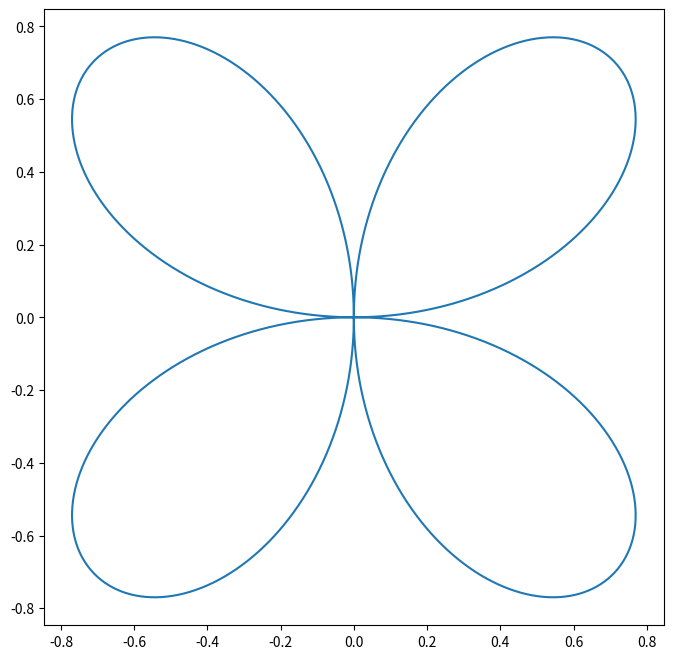

Python code for this plot:
import numpy as np
import matplotlib.pyplot as plt

def r(theta):
    return np.sin(2 * theta)

theta_vals = np.linspace(0, 2 * np.pi, 1000)

r_vals = r(theta_vals)

x_vals = r_vals * np.cos(theta_vals)
y_vals = r_vals * np.sin(theta_vals)

plt.figure(figsize=(8, 8))
plt.plot(x_vals, y_vals)
plt.show()
